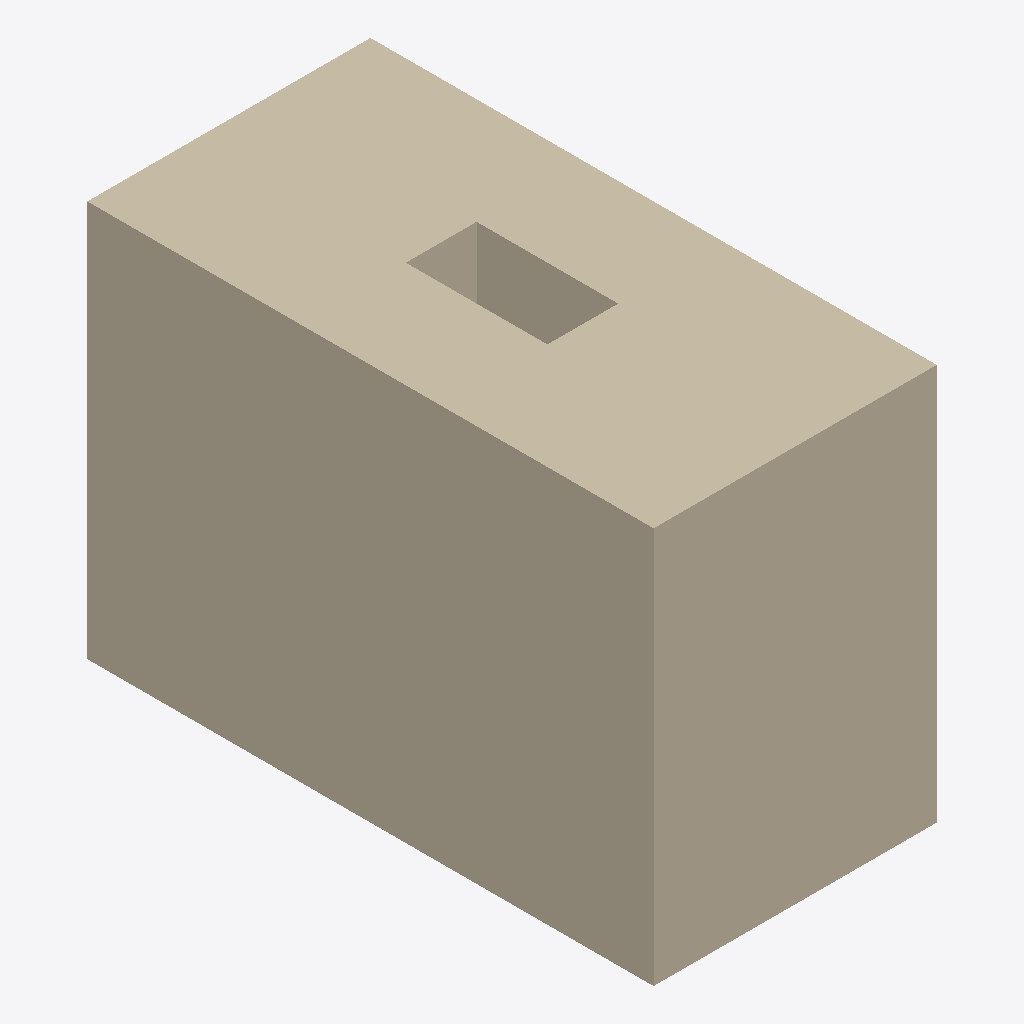
Isometric view of an IFC building model (IFC-SPF (STEP), schema IFC4, length unit millimetre), seen from the south-west, elements coloured by IFC class: 1 wall (beige).
Extent 2.0 m × 4.0 m × 2.8 m (x, y, z). Storeys (2): First floor at 3.00 m; Site plan at 12.00 m. Elements (1): 1 IfcWall.

HEADER;
FILE_DESCRIPTION(('ViewDefinition [CoordinationView]'),'2;1');
FILE_NAME('building-model.ifc','',(),(),'test','test','');
FILE_SCHEMA(('IFC4'));
ENDSEC;
DATA;
#1=IFCPROJECT('project',$,'Project',$,$,$,$,(#6),#4);
#10=IFCBUILDING('building',$,'Building',$,$,#14,$,$,.ELEMENT.,$,$,$);
#20=IFCBUILDINGSTOREY('level',$,'First floor',$,$,#24,$,$,.ELEMENT.,3000.0);
#25=IFCBUILDINGSTOREY('site',$,'Site plan',$,$,$,$,$,.ELEMENT.,12000.0);
#60=IFCWALL('wall',$,'Composite wall',$,$,#34,$,$,.NOTDEFINED.);
ENDSEC;
